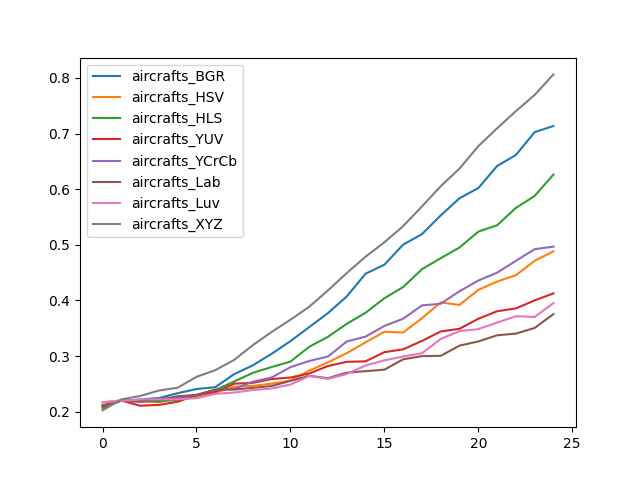

The file beside this chart, header and first rows:
, aircrafts_BGR, aircrafts_HSV, aircrafts_HLS, aircrafts_YUV, aircrafts_YCrCb, aircrafts_Lab, aircrafts_Luv, aircrafts_XYZ
0, 0.21, 0.2169, 0.2064, 0.2097, 0.2115, 0.2115, 0.2172, 0.2025
1, 0.2199, 0.2205, 0.2199, 0.2202, 0.2199, 0.2199, 0.2199, 0.2223
2, 0.222, 0.2181, 0.2208, 0.2109, 0.2178, 0.2193, 0.222, 0.2283
3, 0.2247, 0.2175, 0.2187, 0.2124, 0.2229, 0.2214, 0.2223, 0.2382
4, 0.2334, 0.2235, 0.2217, 0.2181, 0.2256, 0.228, 0.2226, 0.2433
5, 0.2409, 0.228, 0.2298, 0.2301, 0.2304, 0.2301, 0.2244, 0.2627
6, 0.2442, 0.2343, 0.2391, 0.2355, 0.2397, 0.2397, 0.2322, 0.2747
7, 0.2675, 0.2451, 0.2543, 0.2504, 0.2409, 0.24, 0.2346, 0.293
8, 0.2834, 0.2466, 0.2699, 0.2519, 0.254, 0.243, 0.2391, 0.3197
9, 0.3041, 0.2504, 0.2804, 0.2588, 0.2615, 0.2463, 0.2418, 0.3434
10, 0.3269, 0.2561, 0.29, 0.2615, 0.2801, 0.2555, 0.249, 0.3653
11, 0.3521, 0.2738, 0.3167, 0.2687, 0.2912, 0.2645, 0.2642, 0.3887
12, 0.3773, 0.2888, 0.3347, 0.2822, 0.2993, 0.2603, 0.2591, 0.4181
13, 0.4073, 0.3053, 0.3581, 0.2897, 0.3263, 0.2702, 0.2678, 0.4493
14, 0.4481, 0.3248, 0.3779, 0.2906, 0.335, 0.2729, 0.2831, 0.4787
15, 0.4643, 0.3437, 0.404, 0.3071, 0.3542, 0.2756, 0.2924, 0.5045
16, 0.5003, 0.3425, 0.4241, 0.3122, 0.3671, 0.2942, 0.2993, 0.5336
17, 0.5192, 0.368, 0.4562, 0.3272, 0.3911, 0.2999, 0.305, 0.569
18, 0.5528, 0.3965, 0.476, 0.3443, 0.3941, 0.3005, 0.3308, 0.6053
19, 0.5837, 0.392, 0.4952, 0.3491, 0.4166, 0.3188, 0.3449, 0.6371
20, 0.602, 0.419, 0.5237, 0.3671, 0.4358, 0.3263, 0.3485, 0.6773
21, 0.6416, 0.434, 0.5351, 0.3806, 0.4499, 0.3374, 0.3602, 0.7094
22, 0.6614, 0.4454, 0.5663, 0.3857, 0.4712, 0.3404, 0.3716, 0.7403
23, 0.7025, 0.4712, 0.5879, 0.4001, 0.4922, 0.3506, 0.3704, 0.7693
24, 0.7136, 0.4883, 0.6263, 0.4127, 0.4967, 0.3755, 0.3953, 0.8062
